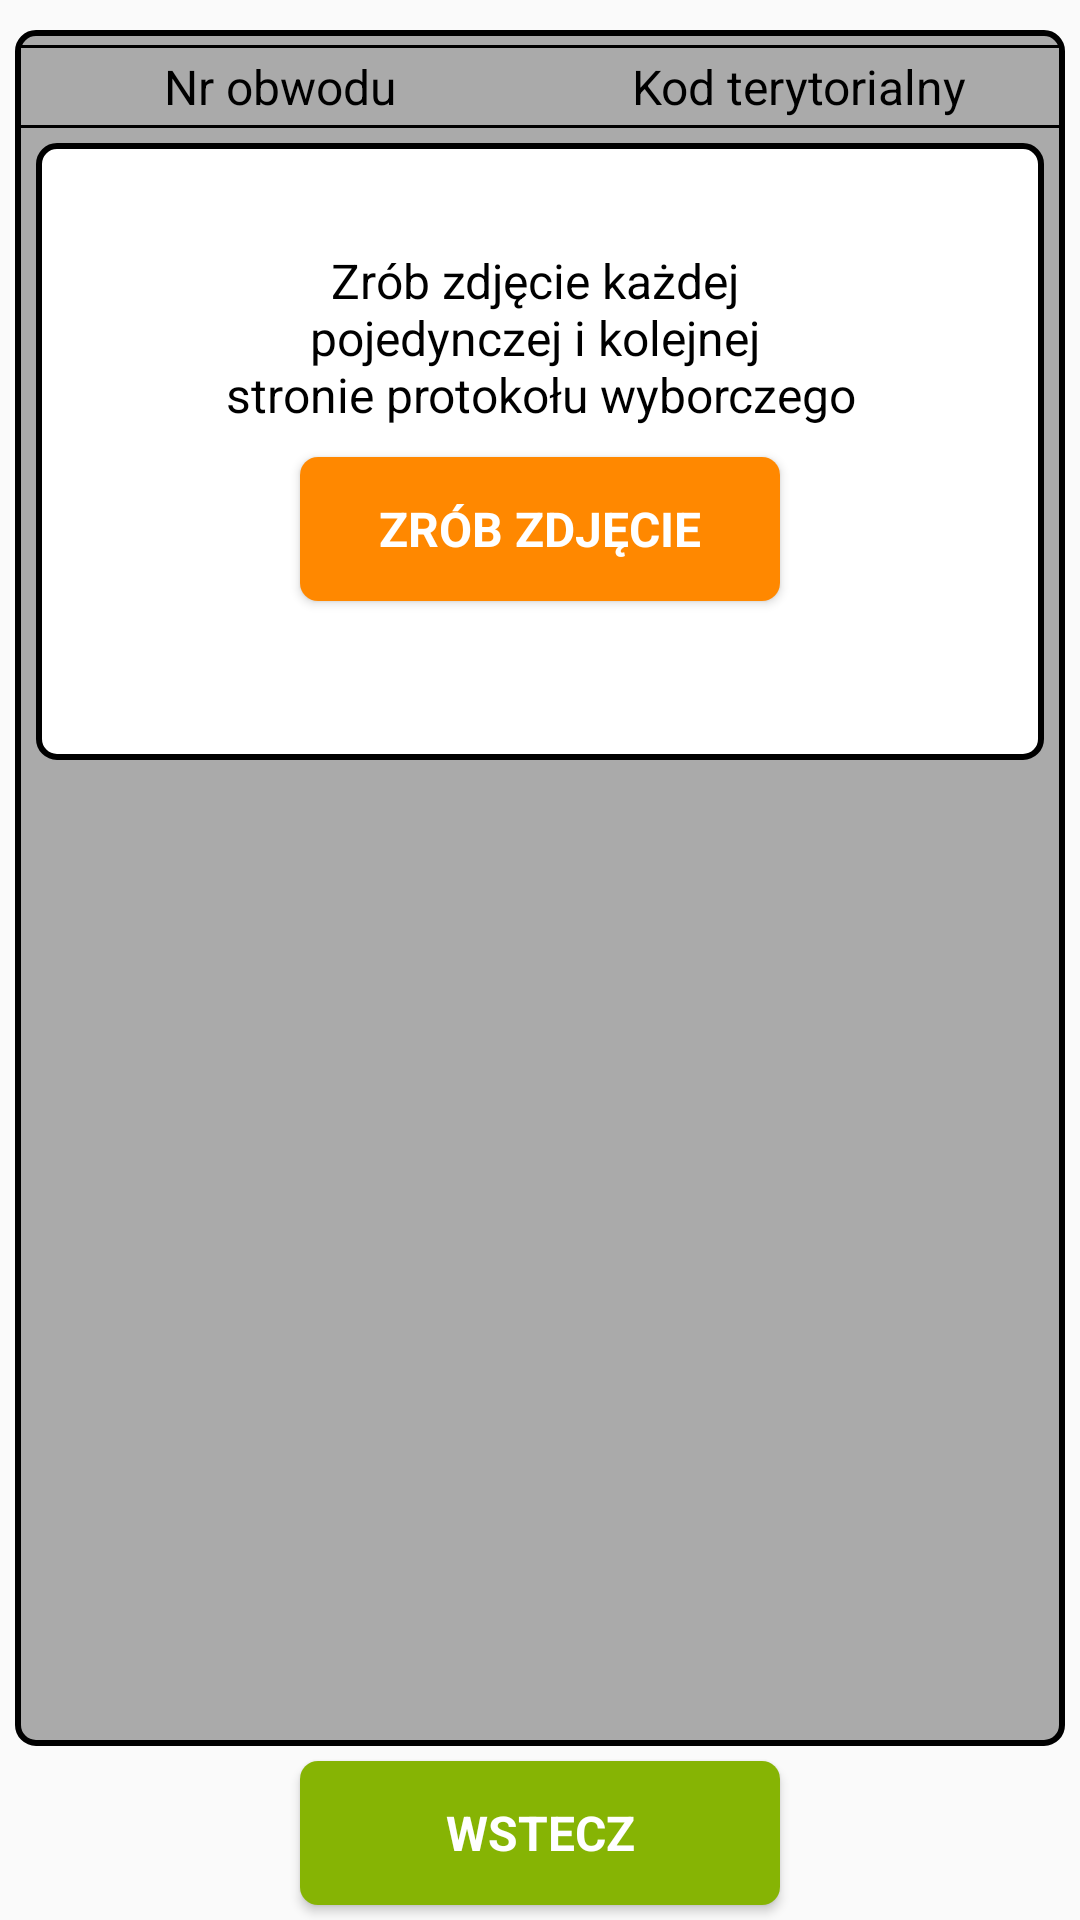

Layout XML and referenced resources for this Android screen:
<!-- AndroidManifest.xml: application theme AppTheme -->
<!-- res/layout/fragment_add_photos.xml -->
<?xml version="1.0" encoding="utf-8"?>
<RelativeLayout xmlns:android="http://schemas.android.com/apk/res/android"
    android:layout_width="match_parent"
    android:layout_height="match_parent">

    <TableLayout
        android:layout_width="match_parent"
        android:layout_height="wrap_content"
        android:layout_alignParentTop="true"
        android:layout_marginLeft="@dimen/margin.protocol.data"
        android:layout_marginRight="@dimen/margin.protocol.data"
        android:layout_marginBottom="0dp"
        android:layout_marginTop="@dimen/margin.top.protocol.data"
        android:background="@drawable/protocol_border"
        android:layout_above="@+id/add.photos.forward.button"
        android:stretchColumns="1">

        <TableRow
            android:layout_width="wrap_content"
            android:layout_height="match_parent">

            <Spinner
                android:id="@+id/add.photos.data.spinner"
                android:layout_weight="1"
                android:layout_width="wrap_content"
                android:layout_height="wrap_content"
                android:layout_marginTop="0dp"
                android:layout_marginStart="0dp"
                android:layout_marginEnd="0dp"
                android:spinnerMode="dropdown"
                android:gravity="center_horizontal"
                android:background="@android:color/darker_gray"
                android:textColor="@android:color/black"
                android:textSize="20sp"/>
        </TableRow>

        <TableRow
            android:layout_width="match_parent"
            android:layout_height="match_parent">

            <View
                android:layout_width="match_parent"
                android:layout_height="@dimen/height.login.separator.bottom"
                android:layout_weight="1"
                android:layout_marginBottom="0dp"
                android:layout_marginTop="0dp"
                android:background="@android:color/black" />

        </TableRow>

        <TableRow
            android:layout_width="match_parent"
            android:layout_height="wrap_content">

            <TextView
                android:id="@+id/add.photos.periphery.number"
                android:layout_width="0dp"
                android:layout_height="wrap_content"
                android:layout_weight="1"
                android:paddingBottom="@dimen/padding.committee.label"
                android:paddingTop="@dimen/padding.committee.label"
                android:gravity="center"
                android:background="@android:color/darker_gray"
                android:textColor="@android:color/black"
                android:text="Nr obwodu"
                android:textSize="@dimen/fontsize.committee.label"/>

            <TextView
                android:id="@+id/add.photos.territorial.code"
                android:layout_width="0dp"
                android:layout_height="wrap_content"
                android:layout_weight="1"
                android:paddingBottom="@dimen/padding.committee.label"
                android:paddingTop="@dimen/padding.committee.label"
                android:gravity="center"
                android:background="@android:color/darker_gray"
                android:textColor="@android:color/black"
                android:text="Kod terytorialny"
                android:textSize="@dimen/fontsize.committee.label"/>
        </TableRow>

        <TableRow
            android:layout_width="match_parent"
            android:layout_height="match_parent">

            <View
                android:layout_width="match_parent"
                android:layout_height="@dimen/height.login.separator.bottom"
                android:layout_weight="1"
                android:layout_marginBottom="0dp"
                android:layout_marginTop="0dp"
                android:background="@android:color/black" />

        </TableRow>

        <TableRow
            android:layout_width="match_parent"
            android:layout_height="wrap_content"
            >

            <LinearLayout
                android:orientation="vertical"
                android:layout_width="match_parent"
                android:layout_height="match_parent"
                android:layout_weight="1"
                android:layout_marginLeft="@dimen/margin.protocol.data"
                android:layout_marginRight="@dimen/margin.protocol.data"
                android:layout_marginBottom="@dimen/margin.protocol.data"
                android:layout_marginTop="@dimen/margin.protocol.data"
                android:background="@drawable/row_button_border"
                >

                <TextView
                    android:layout_width="match_parent"
                    android:layout_height="0dp"
                    android:gravity="center_horizontal"
                    android:layout_marginTop="30dp"
                    android:layout_weight="1"
                    android:textColor="@android:color/black"
                    android:text="@string/add.photos.label.take.photo"
                    android:textSize="@dimen/fontsize.committee.label"/>

                <Button
                    android:layout_gravity="center_horizontal"
                    android:id="@+id/add.photos.take.photo.button"
                    android:layout_width="@dimen/width.login.button.login"
                    android:layout_height="wrap_content"
                    android:layout_marginTop="@dimen/margin.login.button.login.top"
                    android:text="Zrób zdjęcie"
                    style="@style/orange_button"/>

                <Button
                    android:id="@+id/scan.qr.textlink.scan"
                    android:layout_width="match_parent"
                    android:layout_height="wrap_content"
                    android:layout_marginBottom="0dp"
                    android:enabled="false"
                    android:layout_marginTop="0dp"
                    android:layout_marginStart="@dimen/margin.login.left"
                    android:paddingStart="2dp"
                    android:paddingEnd="2dp"
                    android:textAllCaps="false"
                    android:textStyle="normal"
                    android:background="@android:color/transparent"
                    android:text="@string/scan.qr.buttonlabel.help"
                    android:textColor="@android:color/transparent"
                    style="?android:attr/borderlessButtonStyle"
                    android:textSize="@dimen/fontsize.login.textlink.fpassword" />

            </LinearLayout>

        </TableRow>

    </TableLayout>

    <Button
        android:id="@+id/add.photos.forward.button"
        android:layout_width="@dimen/width.login.button.register"
        android:layout_height="wrap_content"
        android:layout_alignParentBottom="true"
        android:layout_marginTop="@dimen/margin.bottom.buttons"
        android:layout_marginBottom="@dimen/margin.bottom.buttons"
        android:layout_centerHorizontal="true"
        android:text="@string/forward.label.button"
        style="@style/green_button"/>

</RelativeLayout>
<!-- resources referenced by this layout -->
<resources>
  <dimen name="fontsize.committee.label">14sp</dimen>
  <dimen name="fontsize.login.textlink.fpassword">14sp</dimen>
  <dimen name="height.login.separator.bottom">1dp</dimen>
  <dimen name="margin.bottom.buttons">2dp</dimen>
  <dimen name="margin.login.button.login.top">10dp</dimen>
  <dimen name="margin.login.left">10dp</dimen>
  <dimen name="margin.protocol.data">5dp</dimen>
  <dimen name="margin.top.protocol.data">10dp</dimen>
  <dimen name="padding.committee.label">2dp</dimen>
  <dimen name="width.login.button.login">160dp</dimen>
  <dimen name="width.login.button.register">160dp</dimen>
  <!-- drawable protocol_border (drawable) -->
  <shape
      xmlns:android="http://schemas.android.com/apk/res/android"
      android:shape= "rectangle"  >
      <solid android:color="@android:color/darker_gray"/>
      <stroke android:width="2dp"  android:color="@android:color/black"/>
      <corners android:radius="6dp" />
      <padding android:left="2dp"
          android:top="5dp"
          android:right="2dp"
          android:bottom="5dp"/>
  </shape>
  <string name="add.photos.label.take.photo">Zrób zdjęcie każdej \npojedynczej i kolejnej \nstronie protokołu wyborczego</string>
  <string name="forward.label.button">Wstecz</string>
  <string name="scan.qr.buttonlabel.help">Nie wiesz jak zeskanować?</string>
  <style name="AppTheme" parent="Theme.AppCompat.Light.DarkActionBar">
          <item name="colorControlActivated">@color/green</item>
          <item name="actionOverflowMenuStyle">@style/OverflowMenu</item>
          <item name="dropDownListViewStyle">@style/PopupMenuListView</item>
          <item name="actionBarStyle">@style/ActionBar.Solid.Background</item>
      </style>
  <color name="rules.fragment.background">#fff</color>
  <color name="green">#86B404</color>
  <style name="OverflowMenu" parent="Widget.AppCompat.PopupMenu.Overflow">
          
          <item name="overlapAnchor">false</item>
          <item name="android:dropDownVerticalOffset">-4.0dip</item>
      </style>
  <style name="PopupMenuListView" parent="@style/Widget.AppCompat.Light.ListView.DropDown">
          <item name="android:divider">@color/green</item>
          <item name="android:dividerHeight">1dp</item>
          <item name="android:showDividers">beginning</item>
      </style>
  <style name="ActionBar.Solid.Background" parent="@style/Widget.AppCompat.Light.ActionBar.Solid.Inverse">
          <item name="background">@color/green</item>
      </style>
  <!-- drawable green_button_idle (drawable) -->
  <?xml version="1.0" encoding="utf-8"?>
  <shape xmlns:android="http://schemas.android.com/apk/res/android"
      android:shape="rectangle">
      <corners android:radius="6dp" />
      <solid android:color="@color/green" />
  </shape>
  <!-- drawable green_button_pressed (drawable) -->
  <?xml version="1.0" encoding="utf-8"?>
  <shape xmlns:android="http://schemas.android.com/apk/res/android"
      android:shape="rectangle">
      <corners android:radius="6dp" />
      <solid android:color="@android:color/holo_orange_light" />
  </shape>
  <!-- drawable orange_button_idle (drawable) -->
  <?xml version="1.0" encoding="utf-8"?>
  <shape xmlns:android="http://schemas.android.com/apk/res/android"
      android:shape="rectangle">
      <corners android:radius="6dp" />
      <solid android:color="@android:color/holo_orange_dark" />
  </shape>
  <!-- drawable orange_button_pressed (drawable) -->
  <?xml version="1.0" encoding="utf-8"?>
  <shape xmlns:android="http://schemas.android.com/apk/res/android"
      android:shape="rectangle">
      <corners android:radius="6dp" />
      <solid android:color="@android:color/holo_red_light" />
  </shape>
</resources>
